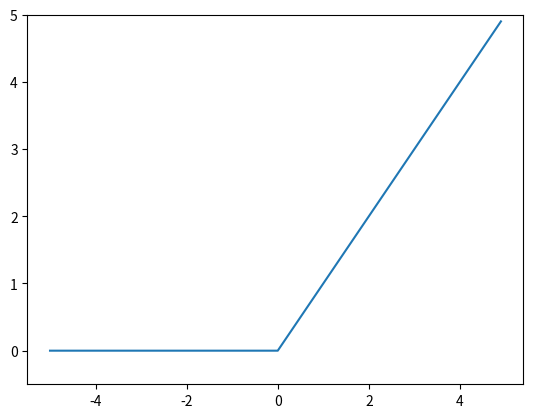

This chart was generated by the following Python code:
import numpy as np
import matplotlib.pylab as plt

def step_function(x):
	return np.array(x > 0, dtype=np.int)

def sigmoid(x):
	return 1 / (1 + np.exp(-x))

def relu(x):
	return np.maximum(0, x)

x = np.arange(-5.0, 5.0, 0.1)
#y = step_function(x)
#y = sigmoid(x)
y = relu(x)
plt.plot(x, y)
plt.ylim(-0.5, 5.0) # y軸の範囲を指定
plt.show()